The GitHub repository Pengke007/soybean-disease-detection contains a labelled image folder "processed" with 4 categories: bacterial blight, frogeye, healthy, soybean rust. Examples follow, each with its label.

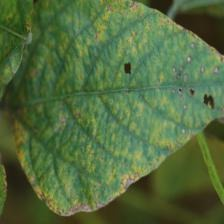
Label: soybean rust

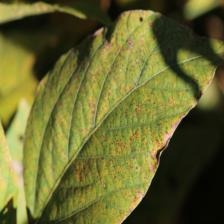
Label: soybean rust

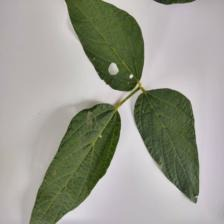
Label: healthy

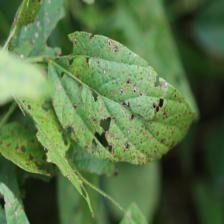
Label: frogeye

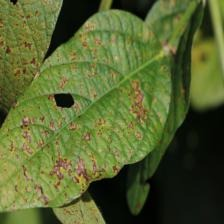
Label: bacterial blight

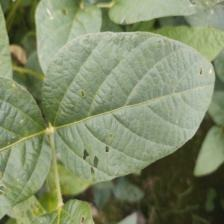
Label: healthy
